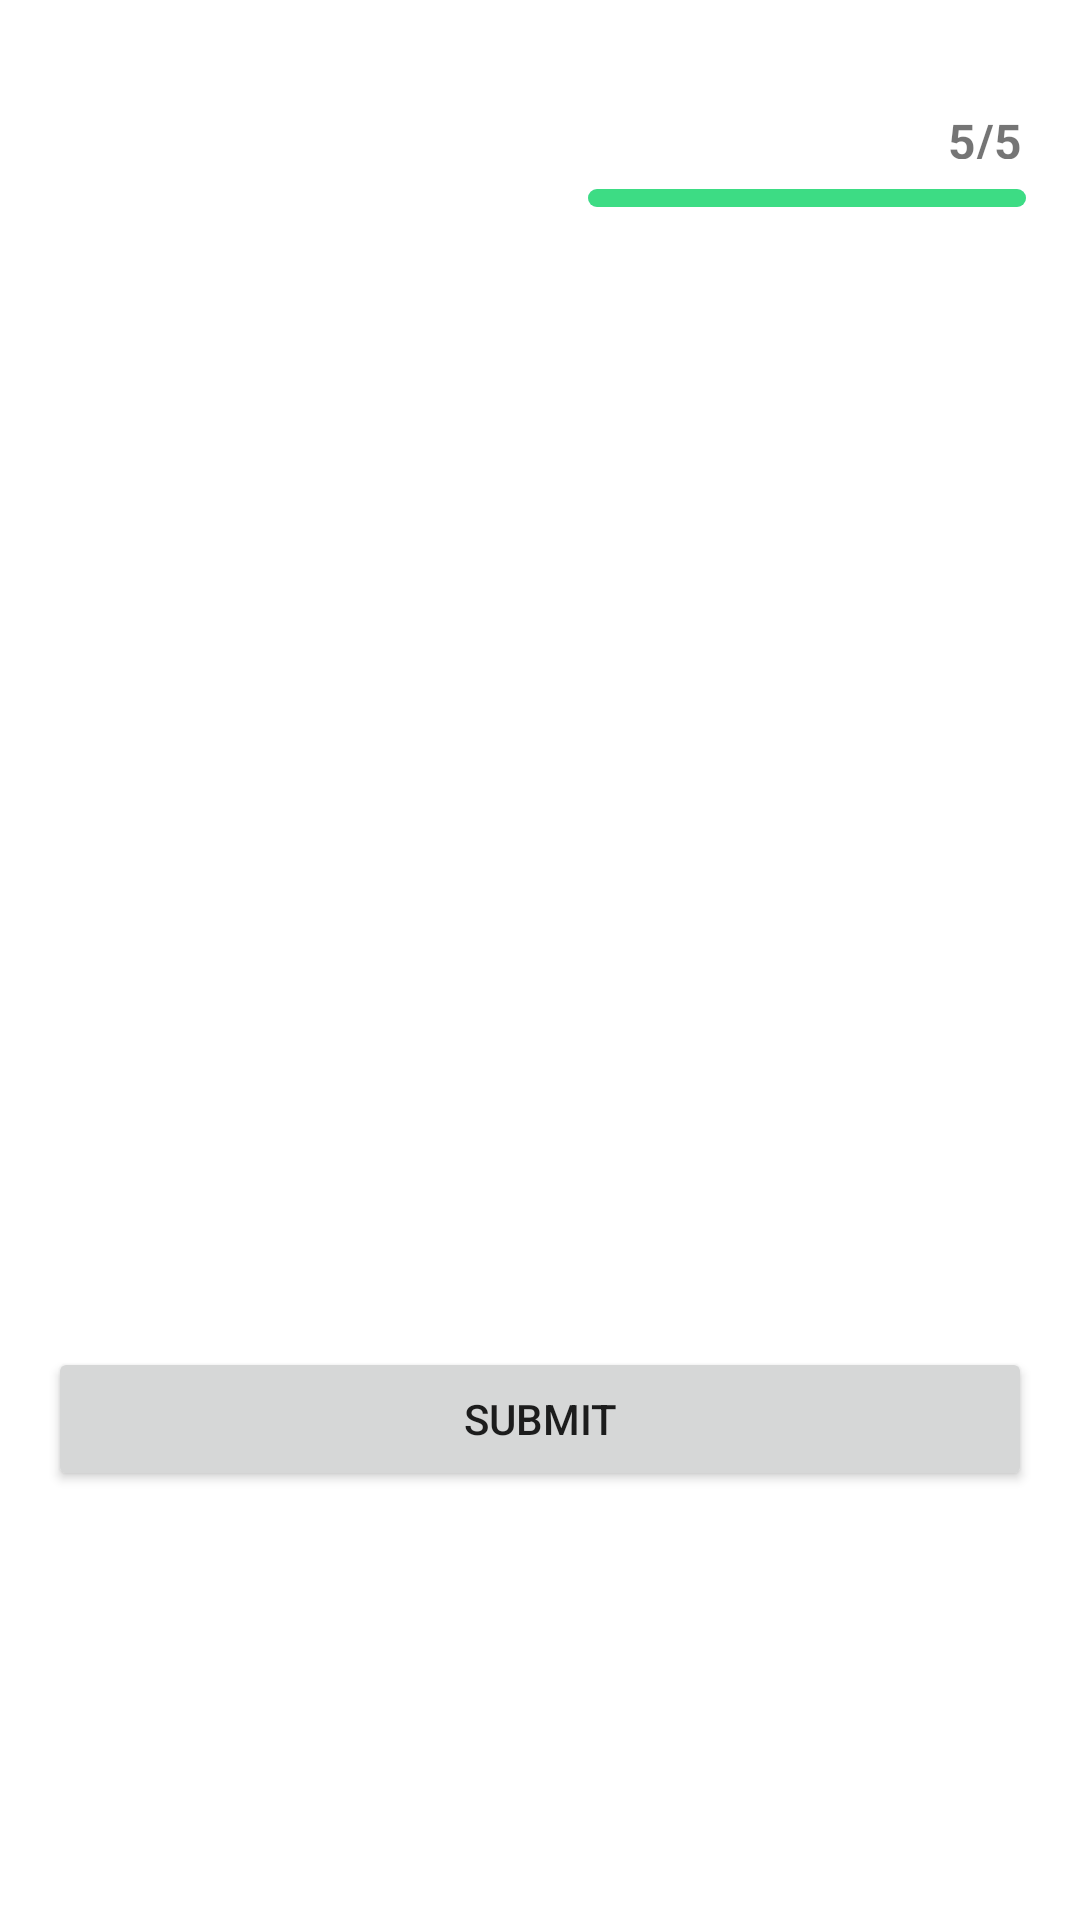

Here is an Android app screen rendered from its layout file. Give the layout XML and the strings, colors and styles it references.
<!-- AndroidManifest.xml: application theme Theme.SampleProgressBar -->
<!-- res/layout/activity_main5.xml -->
<?xml version="1.0" encoding="utf-8"?>
<LinearLayout xmlns:android="http://schemas.android.com/apk/res/android"
    xmlns:app="http://schemas.android.com/apk/res-auto"
    xmlns:tools="http://schemas.android.com/tools"
    android:layout_width="match_parent"
    android:layout_height="match_parent"
    android:orientation="vertical"
    android:padding="16dp"
    tools:context=".MainActivity5">

    <TextView
        android:id="@+id/textView"
        android:layout_width="match_parent"
        android:layout_height="17dp"
        android:layout_marginBottom="10dp"
        android:layout_marginLeft="300dp"
        android:layout_marginTop="20dp"
        android:text="5/5"
        android:textSize="16sp"
        android:textStyle="bold" />

    <ProgressBar
        android:id="@+id/progressBar"
        style="?android:attr/progressBarStyleHorizontal"
        android:layout_width="146dp"
        android:layout_height="6dp"
        android:layout_marginBottom="100dp"
        android:layout_marginLeft="180dp"
        android:layout_marginTop="0dp"
        android:progress="100"
        android:progressDrawable="@drawable/custom_progress_bg" />

    <Button
        android:id="@+id/start_progress"
        android:layout_width="match_parent"
        android:layout_height="wrap_content"
        android:layout_marginTop="280dp"
        android:text="SUBMIT"
        android:textAllCaps="false" />

</LinearLayout>
<!-- resources referenced by this layout -->
<resources>
  <!-- drawable custom_progress_bg (drawable) -->
  <?xml version="1.0" encoding="utf-8"?>
  <layer-list xmlns:android="http://schemas.android.com/apk/res/android">
  
      <item android:id="@android:id/background">
          <shape android:shape="rectangle" >
              <corners android:radius="6dp" />
              <solid android:color="#D2EDFC" />
          </shape>
  
      </item>
  
      <item android:id="@android:id/progress" >
          <scale android:scaleWidth="100%" >
              <shape android:shape="rectangle" >
                  <corners android:radius="6dp" />
                  <solid android:color="#3DDC84" />
              </shape>
          </scale>
      </item>
  
  </layer-list>
  <style name="Theme.SampleProgressBar" parent="Theme.MaterialComponents.DayNight.DarkActionBar">
          
          <item name="colorPrimary">@color/purple_500</item>
          <item name="colorPrimaryVariant">@color/purple_700</item>
          <item name="colorOnPrimary">@color/white</item>
          
          <item name="colorSecondary">@color/teal_200</item>
          <item name="colorSecondaryVariant">@color/teal_700</item>
          <item name="colorOnSecondary">@color/black</item>
          
          <item name="android:statusBarColor">?attr/colorPrimaryVariant</item>
          
      </style>
  <!-- not gathered from this repository: default colours our renderer supplied (Android Studio template values) -->
  <color name="purple_500">#FF6200EE</color>
  <color name="purple_700">#FF3700B3</color>
  <color name="teal_200">#FF03DAC5</color>
  <color name="teal_700">#FF018786</color>
  <color name="black">#FF000000</color>
  <color name="white">#FFFFFFFF</color>
</resources>
